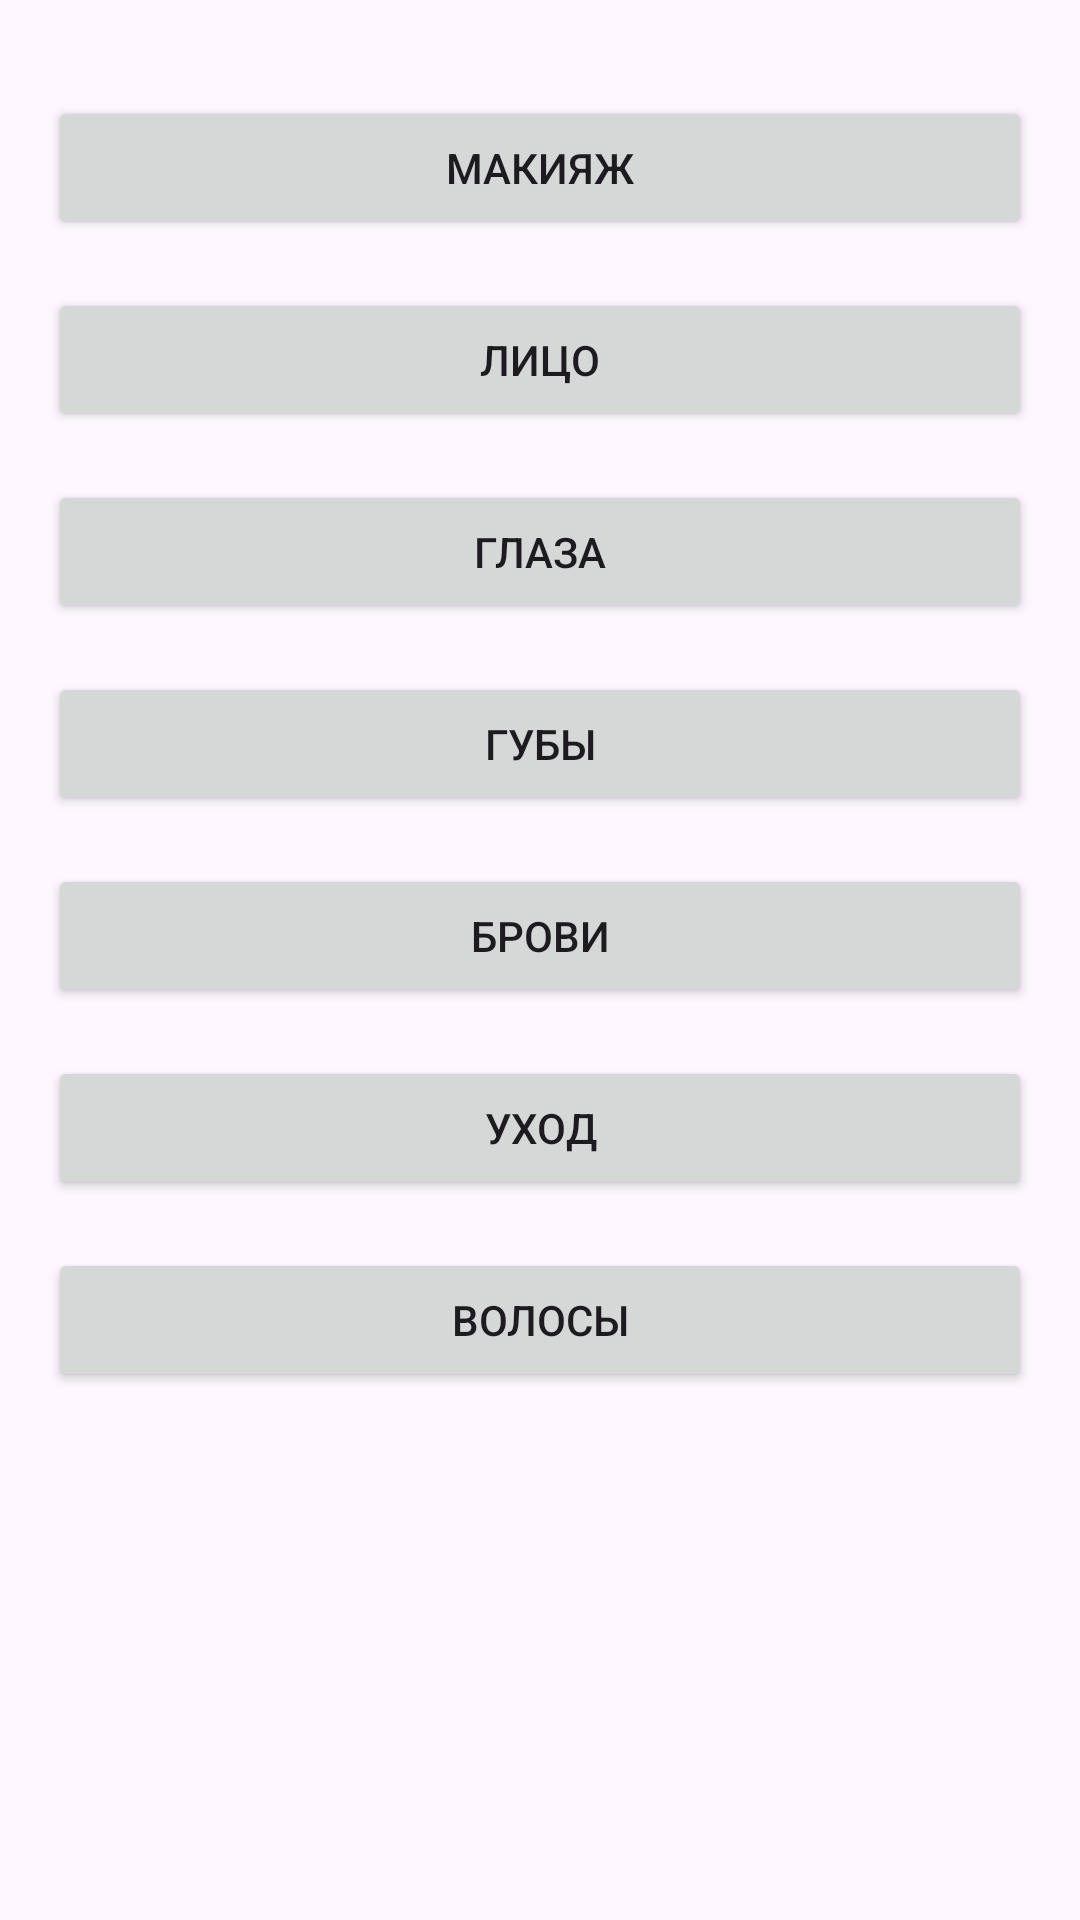

The Android layout XML behind this screen, and the referenced resources:
<!-- AndroidManifest.xml: application theme Theme.Curemetik -->
<!-- res/layout/fragment_top.xml -->
<?xml version="1.0" encoding="utf-8"?>
<androidx.constraintlayout.widget.ConstraintLayout xmlns:android="http://schemas.android.com/apk/res/android"
    xmlns:app="http://schemas.android.com/apk/res-auto"
    xmlns:tools="http://schemas.android.com/tools"
    android:layout_width="match_parent"
    android:layout_height="match_parent"
    android:padding="16dp"
    tools:context=".ui.top.TopFragment">

    <Button
        android:id="@+id/btnMakeup"
        android:layout_width="match_parent"
        android:layout_height="wrap_content"
        android:text="Макияж"
        app:layout_constraintTop_toTopOf="parent"
        app:layout_constraintBottom_toTopOf="@id/btnFace"
        app:layout_constraintStart_toStartOf="parent"
        app:layout_constraintEnd_toEndOf="parent"
        android:layout_marginTop="16dp" />

    <Button
        android:id="@+id/btnFace"
        android:layout_width="match_parent"
        android:layout_height="wrap_content"
        android:text="Лицо"
        app:layout_constraintTop_toBottomOf="@id/btnMakeup"
        app:layout_constraintBottom_toTopOf="@id/btnEyes"
        app:layout_constraintStart_toStartOf="parent"
        app:layout_constraintEnd_toEndOf="parent"
        android:layout_marginTop="16dp" />

    <Button
        android:id="@+id/btnEyes"
        android:layout_width="match_parent"
        android:layout_height="wrap_content"
        android:text="Глаза"
        app:layout_constraintTop_toBottomOf="@id/btnFace"
        app:layout_constraintBottom_toTopOf="@id/btnLips"
        app:layout_constraintStart_toStartOf="parent"
        app:layout_constraintEnd_toEndOf="parent"
        android:layout_marginTop="16dp" />

    <Button
        android:id="@+id/btnLips"
        android:layout_width="match_parent"
        android:layout_height="wrap_content"
        android:text="Губы"
        app:layout_constraintTop_toBottomOf="@id/btnEyes"
        app:layout_constraintBottom_toTopOf="@id/btnEyebrows"
        app:layout_constraintStart_toStartOf="parent"
        app:layout_constraintEnd_toEndOf="parent"
        android:layout_marginTop="16dp" />

    <Button
        android:id="@+id/btnEyebrows"
        android:layout_width="match_parent"
        android:layout_height="wrap_content"
        android:text="Брови"
        app:layout_constraintTop_toBottomOf="@id/btnLips"
        app:layout_constraintBottom_toTopOf="@id/btnCare"
        app:layout_constraintStart_toStartOf="parent"
        app:layout_constraintEnd_toEndOf="parent"
        android:layout_marginTop="16dp" />

    <Button
        android:id="@+id/btnCare"
        android:layout_width="match_parent"
        android:layout_height="wrap_content"
        android:text="Уход"
        app:layout_constraintTop_toBottomOf="@id/btnEyebrows"
        app:layout_constraintBottom_toTopOf="@id/btnHair"
        app:layout_constraintStart_toStartOf="parent"
        app:layout_constraintEnd_toEndOf="parent"
        android:layout_marginTop="16dp" />

    <Button
        android:id="@+id/btnHair"
        android:layout_width="match_parent"
        android:layout_height="wrap_content"
        android:text="Волосы"
        app:layout_constraintTop_toBottomOf="@id/btnCare"
        app:layout_constraintStart_toStartOf="parent"
        app:layout_constraintEnd_toEndOf="parent"
        android:layout_marginTop="16dp" />

    <FrameLayout
        android:id="@+id/fragment_container"
        android:layout_width="match_parent"
        android:layout_height="match_parent"
        android:layout_marginTop="16dp" />




</androidx.constraintlayout.widget.ConstraintLayout>
<!-- resources referenced by this layout -->
<resources>
  <style name="Theme.Curemetik" parent="Base.Theme.Curemetik" />
  <style name="Base.Theme.Curemetik" parent="Theme.Material3.DayNight.NoActionBar">
          
          
      </style>
</resources>
